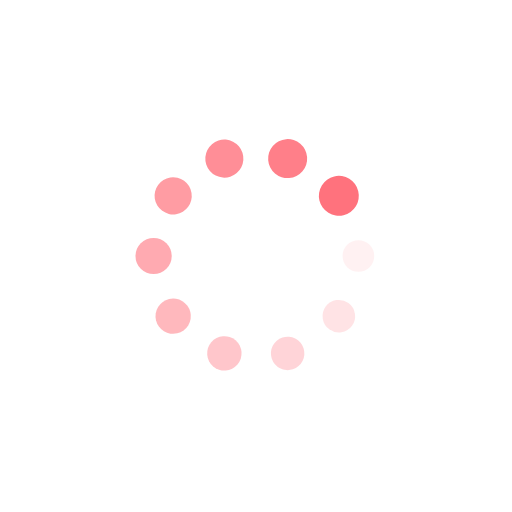
t = 0.00 s
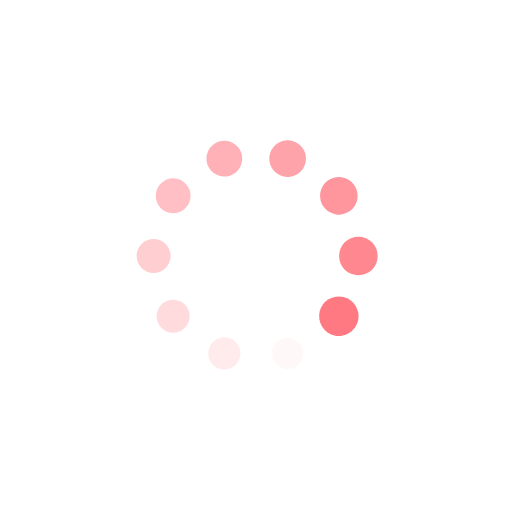
t = 0.25 s
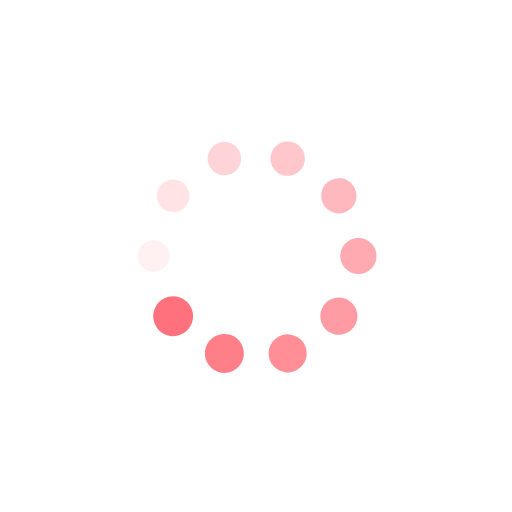
t = 0.50 s
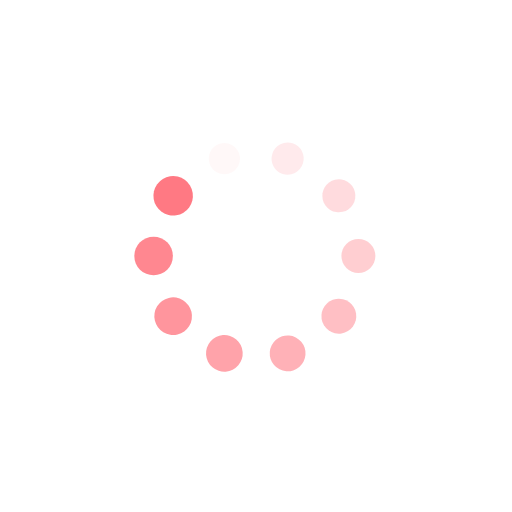
t = 0.75 s

The animated SVG that drew these frames (rendered in a browser with its animation timeline set to each time). Animation: 20 SMIL elements (animate=10,animateTransform=10); one cycle of 1.00 s, repeats indefinitely.

<?xml version="1.0" encoding="utf-8"?>
<svg xmlns="http://www.w3.org/2000/svg" xmlns:xlink="http://www.w3.org/1999/xlink" style="margin: auto; background: none; display: block; shape-rendering: auto;" width="250px" height="250px" viewBox="0 0 100 100" preserveAspectRatio="xMidYMid">
<g transform="translate(70,50)">
<g transform="rotate(0)">
<circle cx="0" cy="0" r="3" fill="#ff727d" fill-opacity="1">
  <animateTransform attributeName="transform" type="scale" begin="-0.9s" values="1.3 1.3;1 1" keyTimes="0;1" dur="1s" repeatCount="indefinite"></animateTransform>
  <animate attributeName="fill-opacity" keyTimes="0;1" dur="1s" repeatCount="indefinite" values="1;0" begin="-0.9s"></animate>
</circle>
</g>
</g><g transform="translate(66.18033988749895,61.75570504584947)">
<g transform="rotate(36)">
<circle cx="0" cy="0" r="3" fill="#ff727d" fill-opacity="0.9">
  <animateTransform attributeName="transform" type="scale" begin="-0.8s" values="1.3 1.3;1 1" keyTimes="0;1" dur="1s" repeatCount="indefinite"></animateTransform>
  <animate attributeName="fill-opacity" keyTimes="0;1" dur="1s" repeatCount="indefinite" values="1;0" begin="-0.8s"></animate>
</circle>
</g>
</g><g transform="translate(56.180339887498945,69.02113032590307)">
<g transform="rotate(72)">
<circle cx="0" cy="0" r="3" fill="#ff727d" fill-opacity="0.8">
  <animateTransform attributeName="transform" type="scale" begin="-0.7s" values="1.3 1.3;1 1" keyTimes="0;1" dur="1s" repeatCount="indefinite"></animateTransform>
  <animate attributeName="fill-opacity" keyTimes="0;1" dur="1s" repeatCount="indefinite" values="1;0" begin="-0.7s"></animate>
</circle>
</g>
</g><g transform="translate(43.819660112501055,69.02113032590307)">
<g transform="rotate(108)">
<circle cx="0" cy="0" r="3" fill="#ff727d" fill-opacity="0.7">
  <animateTransform attributeName="transform" type="scale" begin="-0.6s" values="1.3 1.3;1 1" keyTimes="0;1" dur="1s" repeatCount="indefinite"></animateTransform>
  <animate attributeName="fill-opacity" keyTimes="0;1" dur="1s" repeatCount="indefinite" values="1;0" begin="-0.6s"></animate>
</circle>
</g>
</g><g transform="translate(33.819660112501055,61.75570504584947)">
<g transform="rotate(144)">
<circle cx="0" cy="0" r="3" fill="#ff727d" fill-opacity="0.6">
  <animateTransform attributeName="transform" type="scale" begin="-0.5s" values="1.3 1.3;1 1" keyTimes="0;1" dur="1s" repeatCount="indefinite"></animateTransform>
  <animate attributeName="fill-opacity" keyTimes="0;1" dur="1s" repeatCount="indefinite" values="1;0" begin="-0.5s"></animate>
</circle>
</g>
</g><g transform="translate(30,50)">
<g transform="rotate(180)">
<circle cx="0" cy="0" r="3" fill="#ff727d" fill-opacity="0.5">
  <animateTransform attributeName="transform" type="scale" begin="-0.4s" values="1.3 1.3;1 1" keyTimes="0;1" dur="1s" repeatCount="indefinite"></animateTransform>
  <animate attributeName="fill-opacity" keyTimes="0;1" dur="1s" repeatCount="indefinite" values="1;0" begin="-0.4s"></animate>
</circle>
</g>
</g><g transform="translate(33.819660112501055,38.24429495415054)">
<g transform="rotate(216)">
<circle cx="0" cy="0" r="3" fill="#ff727d" fill-opacity="0.4">
  <animateTransform attributeName="transform" type="scale" begin="-0.3s" values="1.3 1.3;1 1" keyTimes="0;1" dur="1s" repeatCount="indefinite"></animateTransform>
  <animate attributeName="fill-opacity" keyTimes="0;1" dur="1s" repeatCount="indefinite" values="1;0" begin="-0.3s"></animate>
</circle>
</g>
</g><g transform="translate(43.81966011250105,30.97886967409693)">
<g transform="rotate(252)">
<circle cx="0" cy="0" r="3" fill="#ff727d" fill-opacity="0.3">
  <animateTransform attributeName="transform" type="scale" begin="-0.2s" values="1.3 1.3;1 1" keyTimes="0;1" dur="1s" repeatCount="indefinite"></animateTransform>
  <animate attributeName="fill-opacity" keyTimes="0;1" dur="1s" repeatCount="indefinite" values="1;0" begin="-0.2s"></animate>
</circle>
</g>
</g><g transform="translate(56.180339887498945,30.978869674096927)">
<g transform="rotate(288)">
<circle cx="0" cy="0" r="3" fill="#ff727d" fill-opacity="0.2">
  <animateTransform attributeName="transform" type="scale" begin="-0.1s" values="1.3 1.3;1 1" keyTimes="0;1" dur="1s" repeatCount="indefinite"></animateTransform>
  <animate attributeName="fill-opacity" keyTimes="0;1" dur="1s" repeatCount="indefinite" values="1;0" begin="-0.1s"></animate>
</circle>
</g>
</g><g transform="translate(66.18033988749895,38.24429495415053)">
<g transform="rotate(324)">
<circle cx="0" cy="0" r="3" fill="#ff727d" fill-opacity="0.1">
  <animateTransform attributeName="transform" type="scale" begin="0s" values="1.3 1.3;1 1" keyTimes="0;1" dur="1s" repeatCount="indefinite"></animateTransform>
  <animate attributeName="fill-opacity" keyTimes="0;1" dur="1s" repeatCount="indefinite" values="1;0" begin="0s"></animate>
</circle>
</g>
</g>
<!-- [ldio] generated by https://loading.io/ --></svg>
